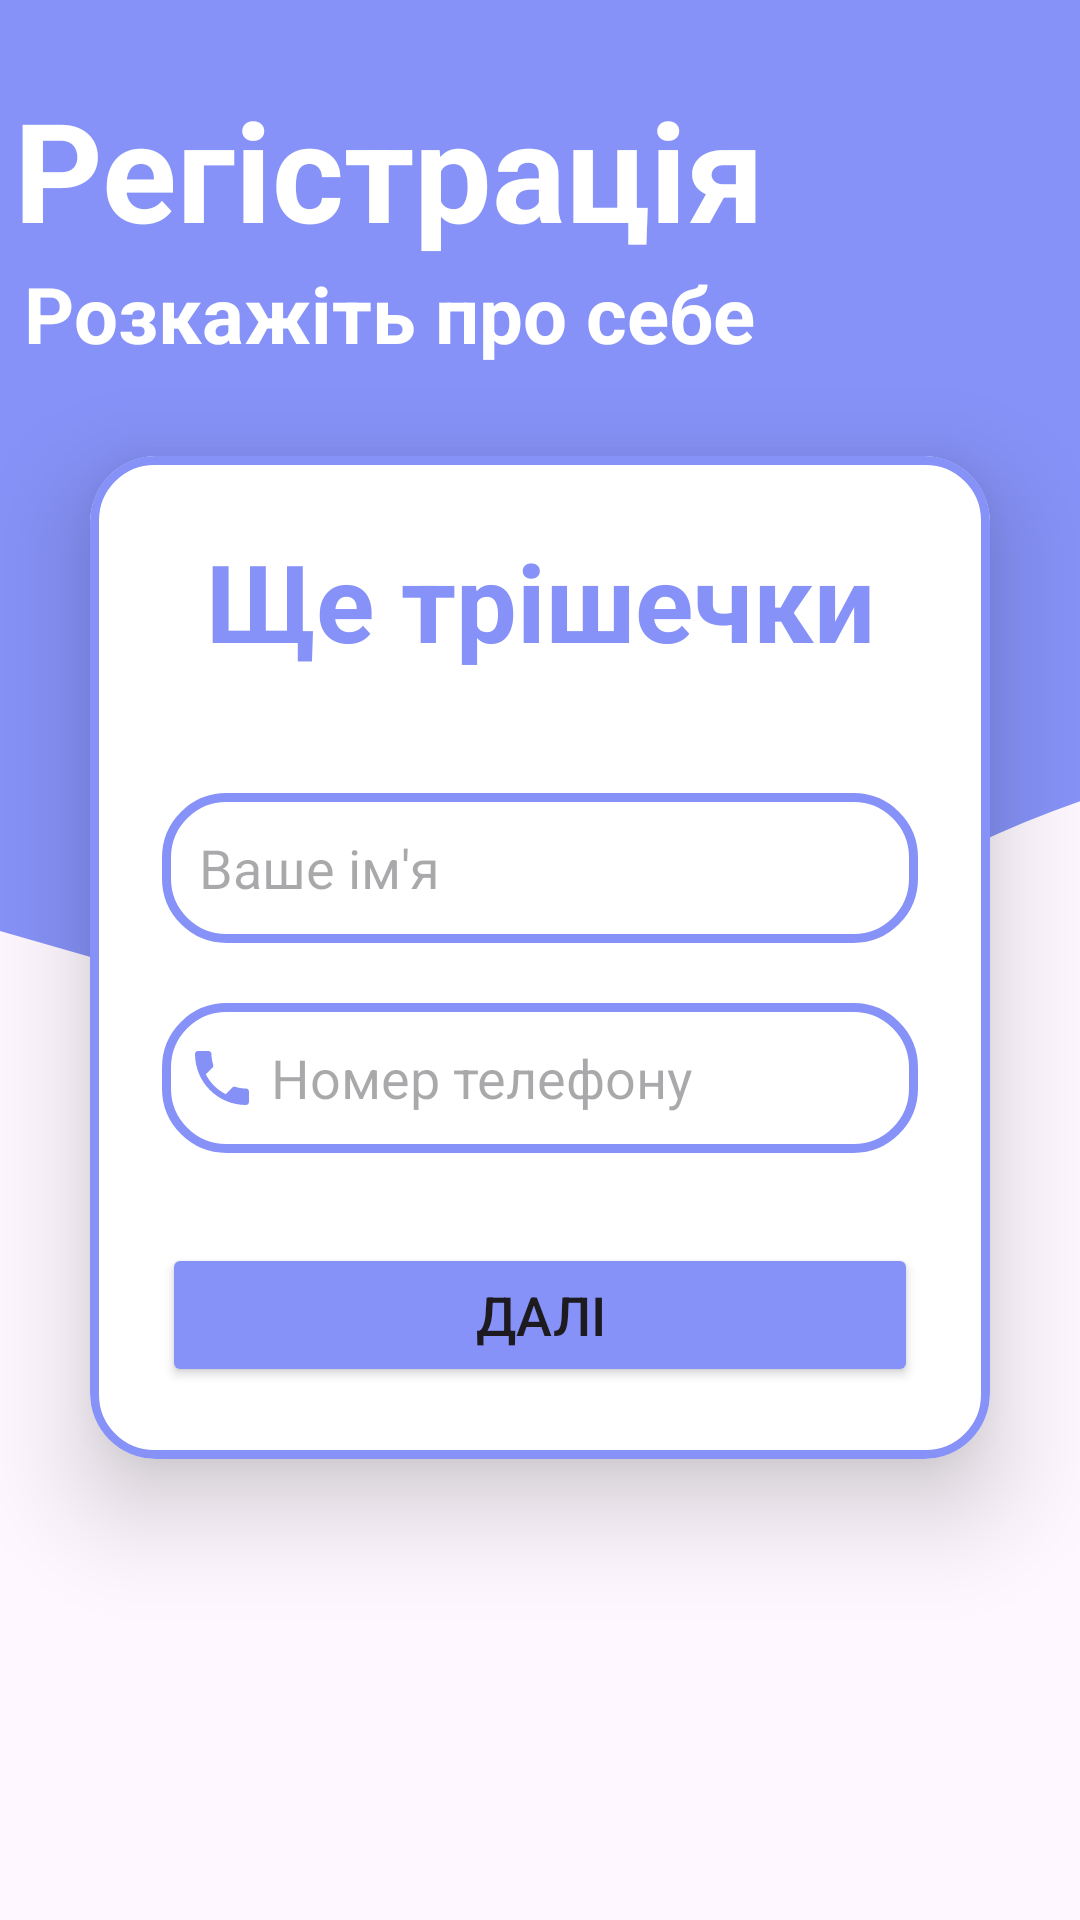

Layout XML and referenced resources for this Android screen:
<!-- AndroidManifest.xml: application theme Theme.FelicitaShop -->
<!-- res/layout/activity_sign_up2_page.xml -->
<?xml version="1.0" encoding="utf-8"?>
<LinearLayout xmlns:android="http://schemas.android.com/apk/res/android"
    xmlns:app="http://schemas.android.com/apk/res-auto"
    xmlns:tools="http://schemas.android.com/tools"
    android:layout_width="match_parent"
    android:layout_height="match_parent"
    android:orientation="vertical"
    android:gravity="center"
    android:background="@drawable/wave"
    tools:context=".Auth.SignUpActivity">

    <TextView
        android:layout_width="wrap_content"
        android:layout_height="wrap_content"
        android:text="Регістрація"
        android:textSize="46sp"
        android:textStyle="bold"
        android:textColor="@color/white"
        android:layout_marginRight="50sp"
        android:layout_marginTop="-80dp"
        />
    <TextView
        android:layout_width="wrap_content"
        android:layout_height="wrap_content"
        android:text="Розкажіть про себе"
        android:textSize="26sp"
        android:textStyle="bold"
        android:layout_marginRight="50dp"
        android:textColor="@color/white"
        />

    <androidx.cardview.widget.CardView
        android:layout_width="match_parent"
        android:layout_height="wrap_content"
        android:layout_margin="30dp"
        app:cardCornerRadius="22dp"
        app:cardElevation="20dp"
        >
        <LinearLayout
            android:layout_width="match_parent"
            android:layout_height="wrap_content"
            android:orientation="vertical"
            android:gravity="center_horizontal"
            android:padding="24dp"
            android:background="@drawable/custom_edit_text">

            <TextView
                android:layout_width="match_parent"
                android:layout_height="wrap_content"
                android:text="Ще трішечки"
                android:textSize="36sp"
                android:textAlignment="center"
                android:textStyle="bold"
                android:textColor="@color/purple"/>
            <EditText
                android:layout_width="match_parent"
                android:layout_height="50dp"
                android:background="@drawable/custom_edit_text"
                android:id="@+id/signup2_name"
                android:layout_marginTop="40dp"
                android:padding="8dp"
                android:hint=" Ваше ім'я"
                android:drawableLeft="@drawable/baseline_person_24"
                />
            <EditText
                android:layout_width="match_parent"
                android:layout_height="50dp"
                android:background="@drawable/custom_edit_text"
                android:id="@+id/signup2_number"
                android:layout_marginTop="20dp"
                android:padding="8dp"
                android:inputType="number"
                android:hint=" Номер телефону"
                android:drawableLeft="@drawable/baseline_local_phone_24"
                />
            <Button
                android:layout_width="match_parent"
                android:layout_height="wrap_content"
                android:id="@+id/signup2_button"
                android:textSize="18sp"
                android:layout_marginTop="30dp"
                android:backgroundTint="@color/purple"
                android:text="Далі"
                app:cornerRadius = "20dp"
                />

        </LinearLayout>
    </androidx.cardview.widget.CardView>
</LinearLayout>
<!-- resources referenced by this layout -->
<resources>
  <color name="purple">#8692f7</color>
  <color name="white">#FFFFFFFF</color>
  <!-- drawable baseline_local_phone_24 (drawable) -->
  <vector android:height="24dp" android:tint="#8591F6"
      android:viewportHeight="24" android:viewportWidth="24"
      android:width="24dp" xmlns:android="http://schemas.android.com/apk/res/android">
      <path android:fillColor="@android:color/white" android:pathData="M6.62,10.79c1.44,2.83 3.76,5.14 6.59,6.59l2.2,-2.2c0.27,-0.27 0.67,-0.36 1.02,-0.24 1.12,0.37 2.33,0.57 3.57,0.57 0.55,0 1,0.45 1,1V20c0,0.55 -0.45,1 -1,1 -9.39,0 -17,-7.61 -17,-17 0,-0.55 0.45,-1 1,-1h3.5c0.55,0 1,0.45 1,1 0,1.25 0.2,2.45 0.57,3.57 0.11,0.35 0.03,0.74 -0.25,1.02l-2.2,2.2z"/>
  </vector>
  <!-- drawable custom_edit_text (drawable) -->
  <?xml version="1.0" encoding="utf-8"?>
  <shape xmlns:android="http://schemas.android.com/apk/res/android"
      android:shape="rectangle">
      <stroke
          android:width="3dp"
          android:color="@color/purple"/>
      <corners
          android:radius="20dp"
          />
  
  </shape>
  <!-- drawable wave (drawable) -->
  <vector xmlns:android="http://schemas.android.com/apk/res/android"
      android:width="1440dp"
      android:height="320dp"
      android:viewportWidth="220"
      android:viewportHeight="330">
    <path
        android:pathData="M0,160L21.8,165.3C43.6,171 87,181 131,170.7C174.5,160 218,128 262,133.3C305.5,139 349,181 393,213.3C436.4,245 480,267 524,240C567.3,213 611,139 655,133.3C698.2,128 742,192 785,208C829.1,224 873,192 916,165.3C960,139 1004,117 1047,106.7C1090.9,96 1135,96 1178,117.3C1221.8,139 1265,181 1309,186.7C1352.7,192 1396,160 1418,144L1440,128L1440,0L1418.2,0C1396.4,0 1353,0 1309,0C1265.5,0 1222,0 1178,0C1134.5,0 1091,0 1047,0C1003.6,0 960,0 916,0C872.7,0 829,0 785,0C741.8,0 698,0 655,0C610.9,0 567,0 524,0C480,0 436,0 393,0C349.1,0 305,0 262,0C218.2,0 175,0 131,0C87.3,0 44,0 22,0L0,0Z"
        android:fillColor="#8692f7"/>
  </vector>
  <style name="Theme.FelicitaShop" parent="Base.Theme.FelicitaShop" />
  <style name="Base.Theme.FelicitaShop" parent="Theme.Material3.DayNight.NoActionBar">
          <item name="windowActionBar">false</item>
          <item name="windowNoTitle">true</item>
          <item name="android:windowFullscreen">true</item>
          
          <item name="colorPrimary">@color/purple</item>
          <item name="colorPrimaryVariant">@color/purple</item>
          <item name="colorOnPrimary">@color/white</item>
  
          
      </style>
</resources>
